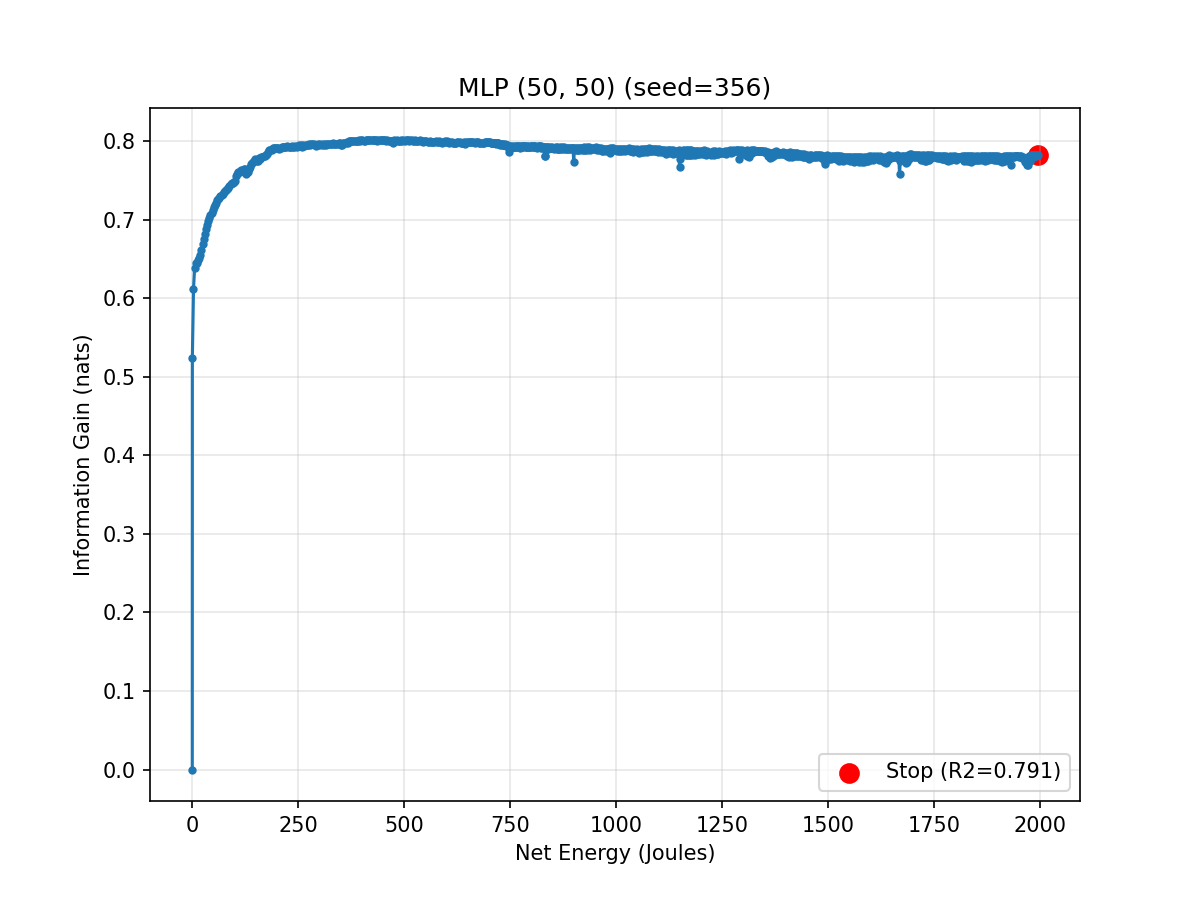

Source data for this figure (header and first rows):
epoch, cumulative_energy_j, val_r2, info_gain_nats
0, 0.0, 0.0, 0.0
1, 0.1799, 0.6494, 0.524
2, 2.894, 0.706, 0.6121
3, 5.502, 0.7212, 0.6386
4, 8.118, 0.7248, 0.6452
5, 10.77, 0.7247, 0.645
6, 13.46, 0.7268, 0.6488
7, 16.11, 0.7283, 0.6515
8, 18.82, 0.7306, 0.6559
9, 21.52, 0.7337, 0.6615
10, 24.15, 0.7376, 0.669
11, 26.88, 0.7413, 0.676
12, 29.54, 0.7446, 0.6825
13, 32.2, 0.7478, 0.6888
14, 34.8, 0.7503, 0.6938
15, 37.49, 0.7529, 0.6989
16, 40.07, 0.7548, 0.7028
17, 42.71, 0.7563, 0.7059
18, 45.38, 0.758, 0.7093
19, 48.01, 0.7597, 0.7129
20, 50.65, 0.7613, 0.7162
21, 53.25, 0.7628, 0.7194
22, 56, 0.7639, 0.7218
23, 58.55, 0.7654, 0.725
24, 61.24, 0.7663, 0.7269
25, 63.9, 0.7669, 0.7282
26, 66.42, 0.7677, 0.7298
27, 68.97, 0.7685, 0.7316
28, 71.58, 0.7692, 0.7331
29, 74.29, 0.77, 0.7349
30, 76.93, 0.771, 0.7371
31, 79.62, 0.7713, 0.7378
32, 82.31, 0.7719, 0.7389
33, 84.89, 0.7726, 0.7406
34, 87.62, 0.7738, 0.7431
35, 90.27, 0.7747, 0.7451
36, 92.93, 0.7753, 0.7464
37, 95.66, 0.7757, 0.7474
38, 98.27, 0.7762, 0.7485
39, 101, 0.7764, 0.7489
40, 103.6, 0.7794, 0.7557
41, 106.3, 0.7807, 0.7587
42, 109, 0.7815, 0.7605
43, 111.6, 0.7819, 0.7614
44, 114.4, 0.7826, 0.7629
45, 117, 0.7823, 0.7623
46, 119.7, 0.783, 0.7639
47, 122.3, 0.7833, 0.7646
48, 125.1, 0.7836, 0.7653
49, 127.7, 0.7804, 0.7579
50, 130.4, 0.7818, 0.7613
51, 133.1, 0.7836, 0.7652
52, 135.8, 0.7847, 0.7679
53, 138.4, 0.7862, 0.7713
54, 141.1, 0.7867, 0.7726
55, 143.7, 0.7874, 0.7741
56, 146.4, 0.7878, 0.7751
57, 149.1, 0.7887, 0.7772
58, 151.8, 0.7877, 0.7748
59, 154.5, 0.7879, 0.7754
... 941 more rows
